The GitHub repository shivamkansara18/Ambient-Assisted-Living-using-LLMs contains a labelled image folder "HAR_dataset" with 3 categories: jogging, standing, walking. Examples follow, each with its label.

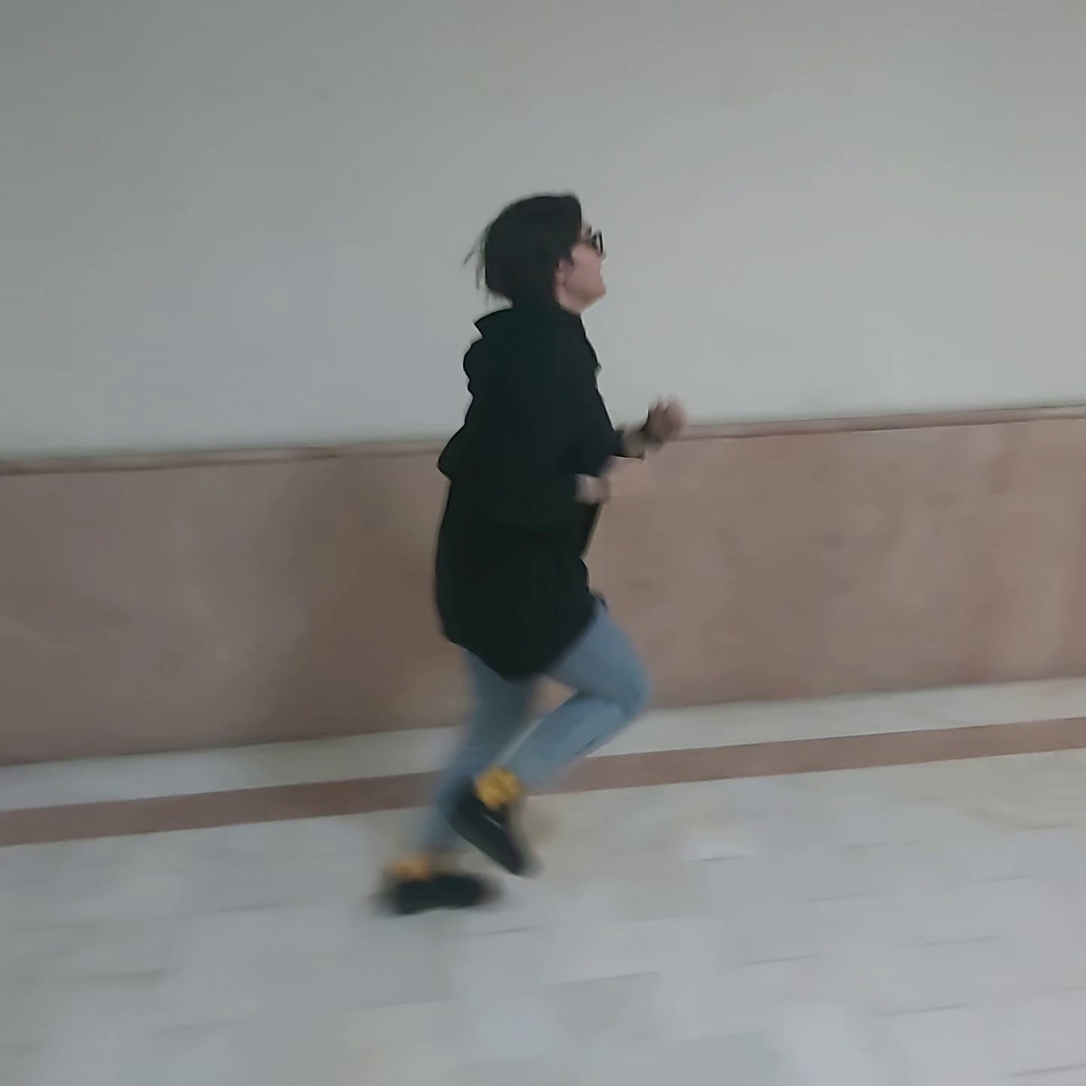
Label: jogging

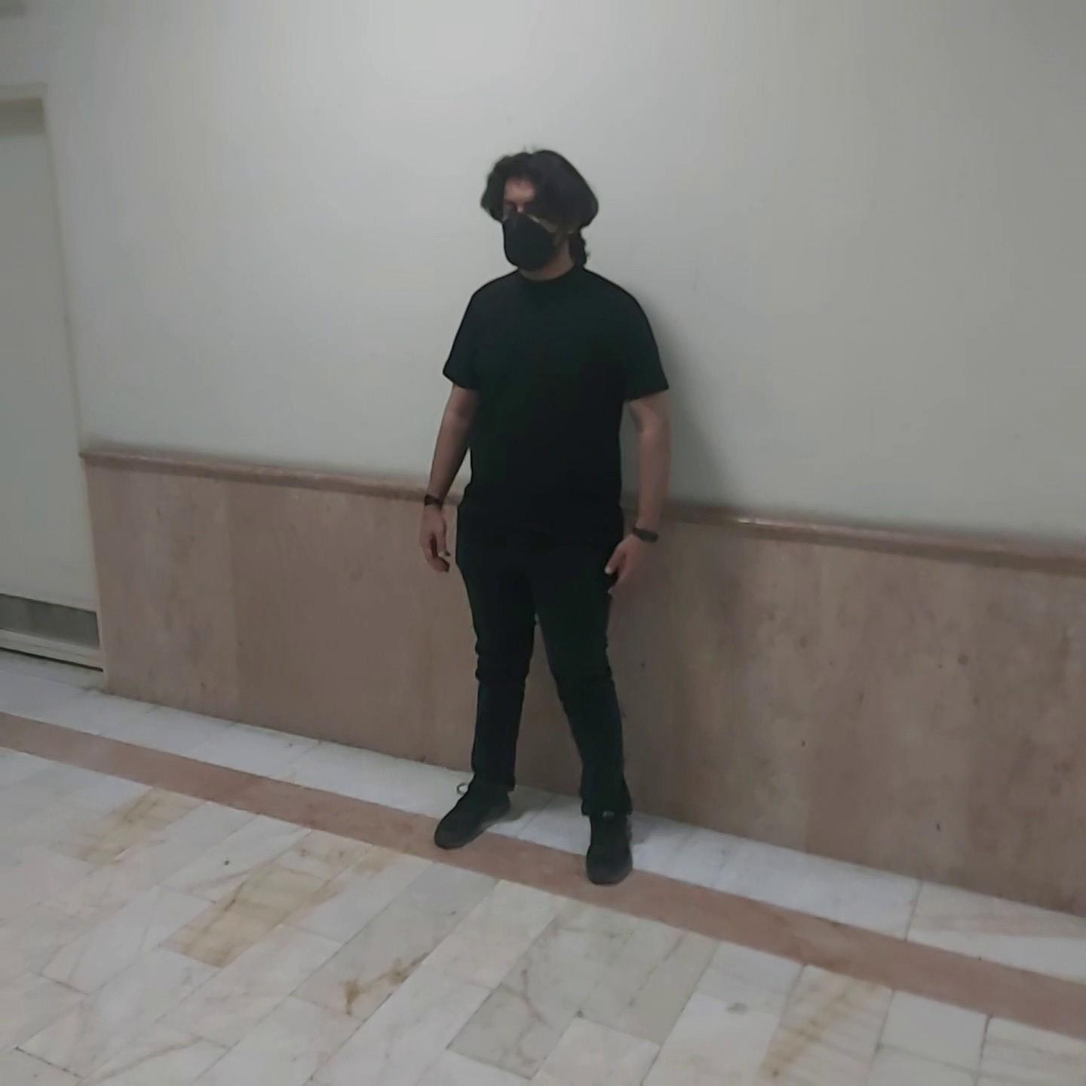
Label: standing

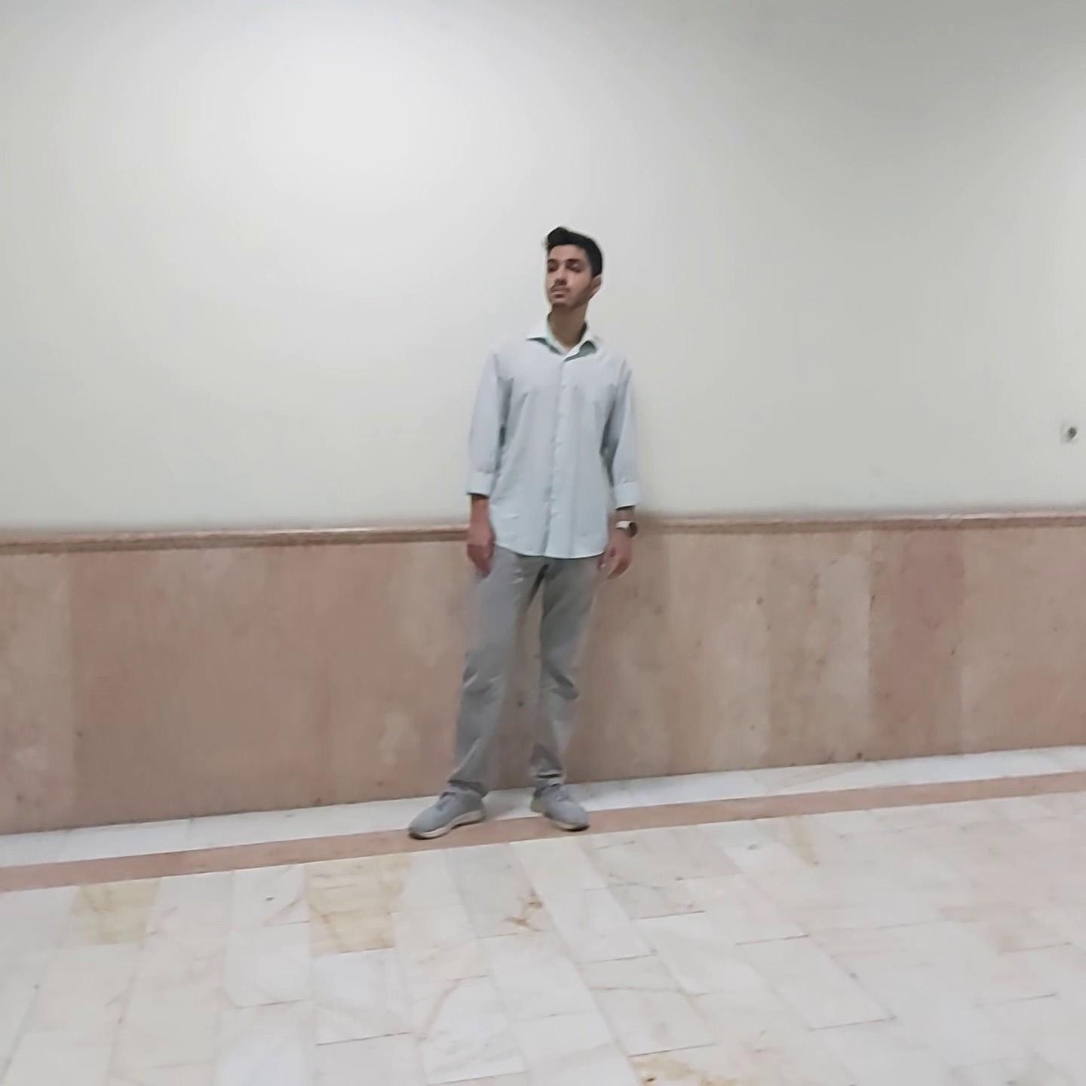
Label: standing

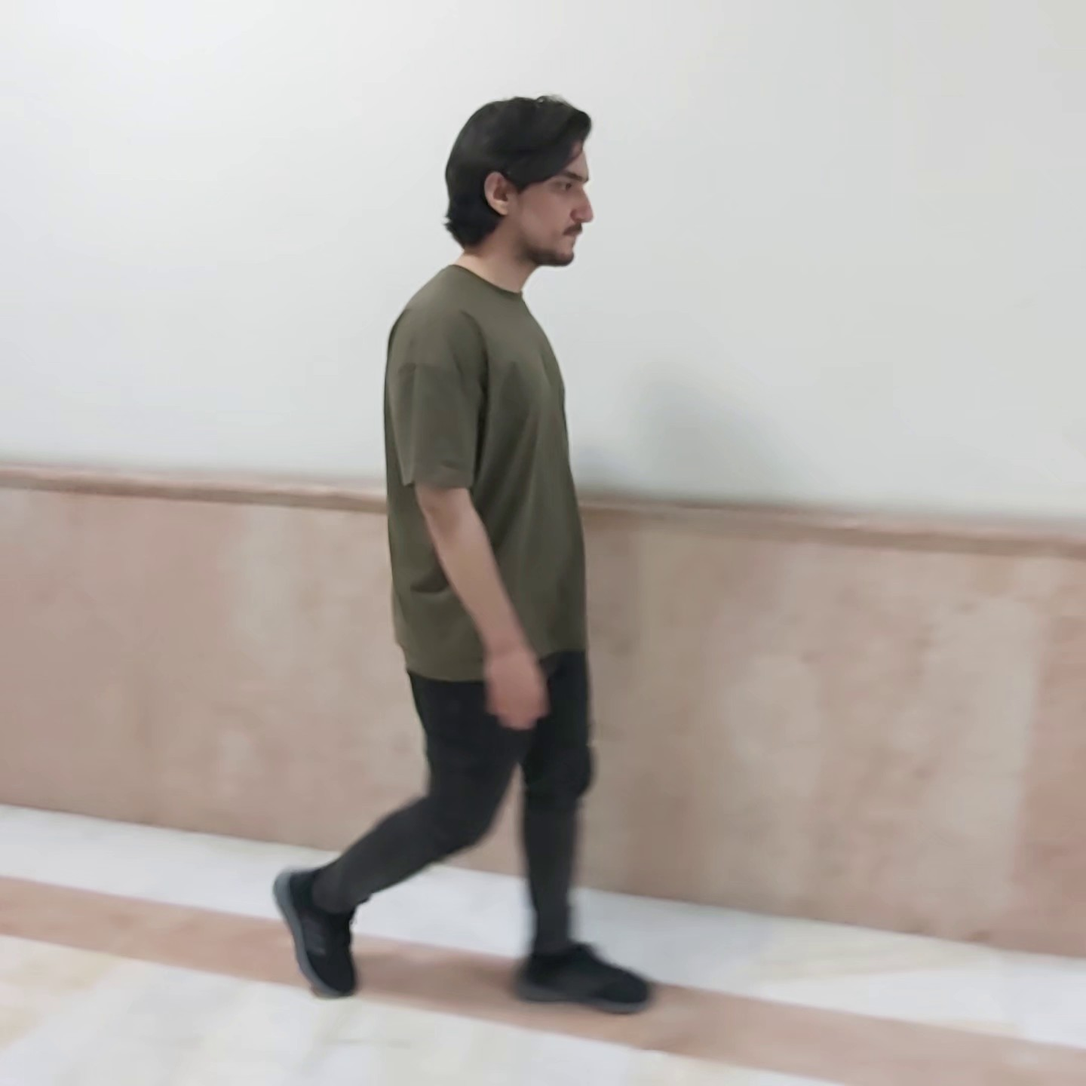
Label: walking

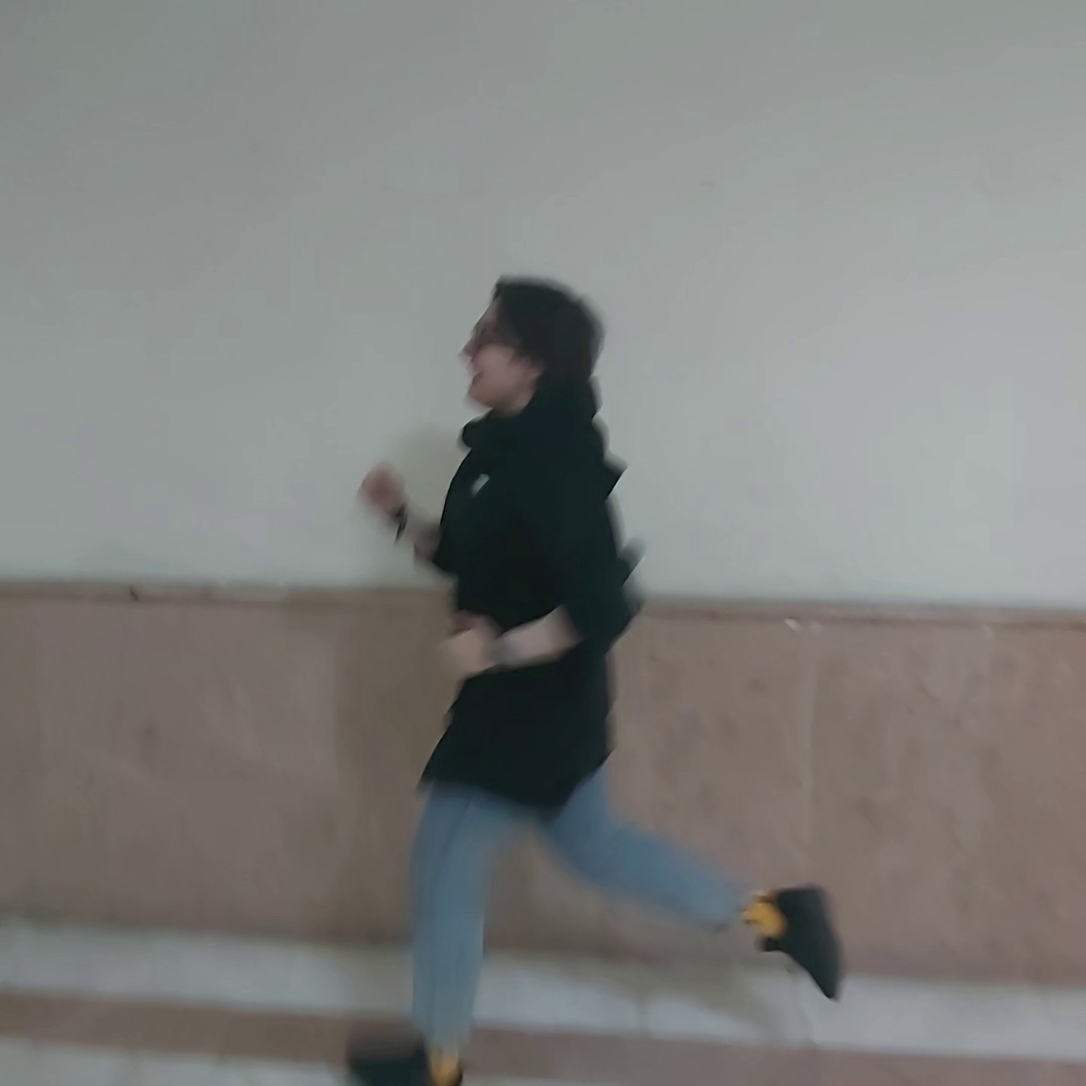
Label: jogging

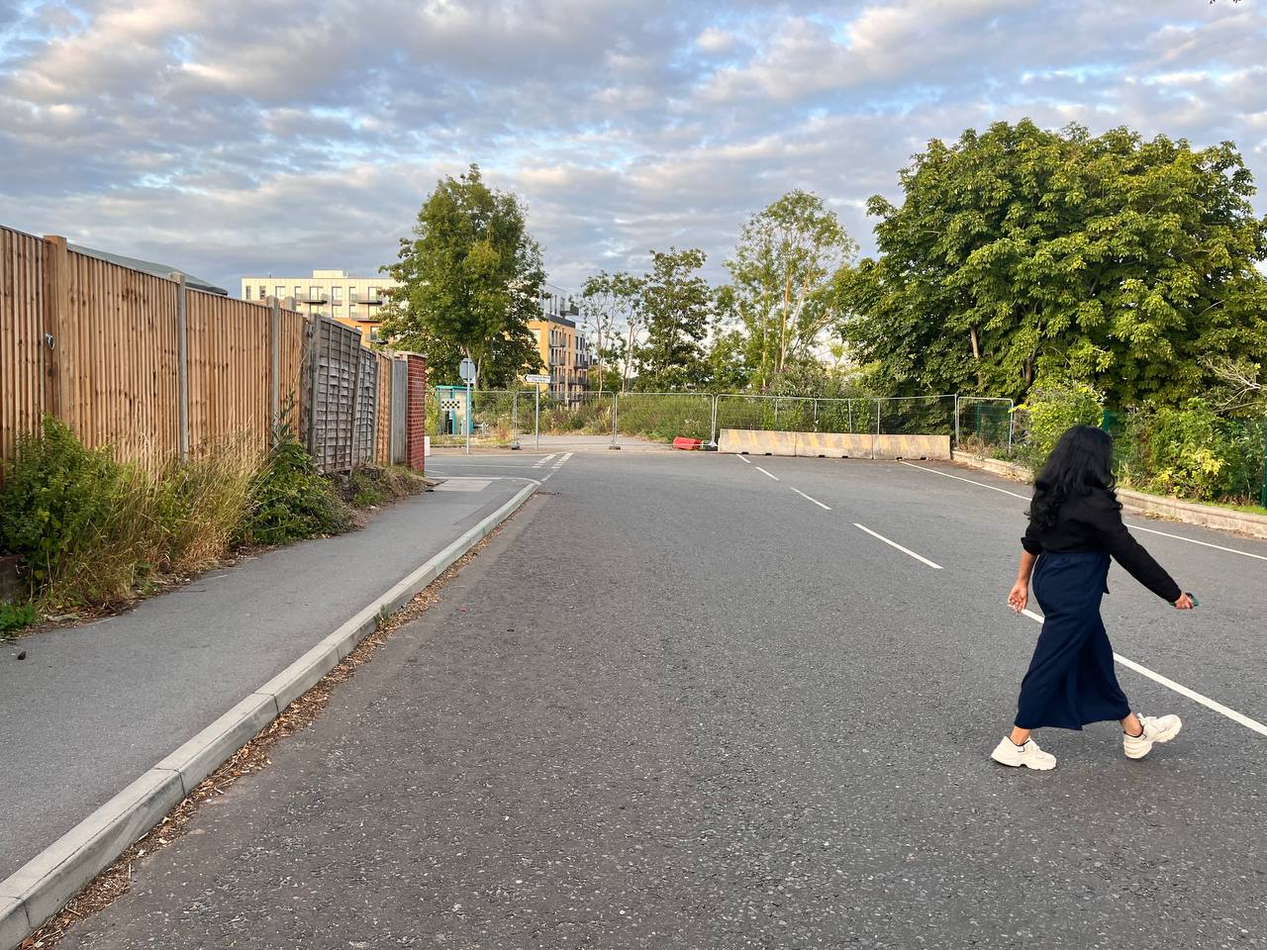
Label: walking
